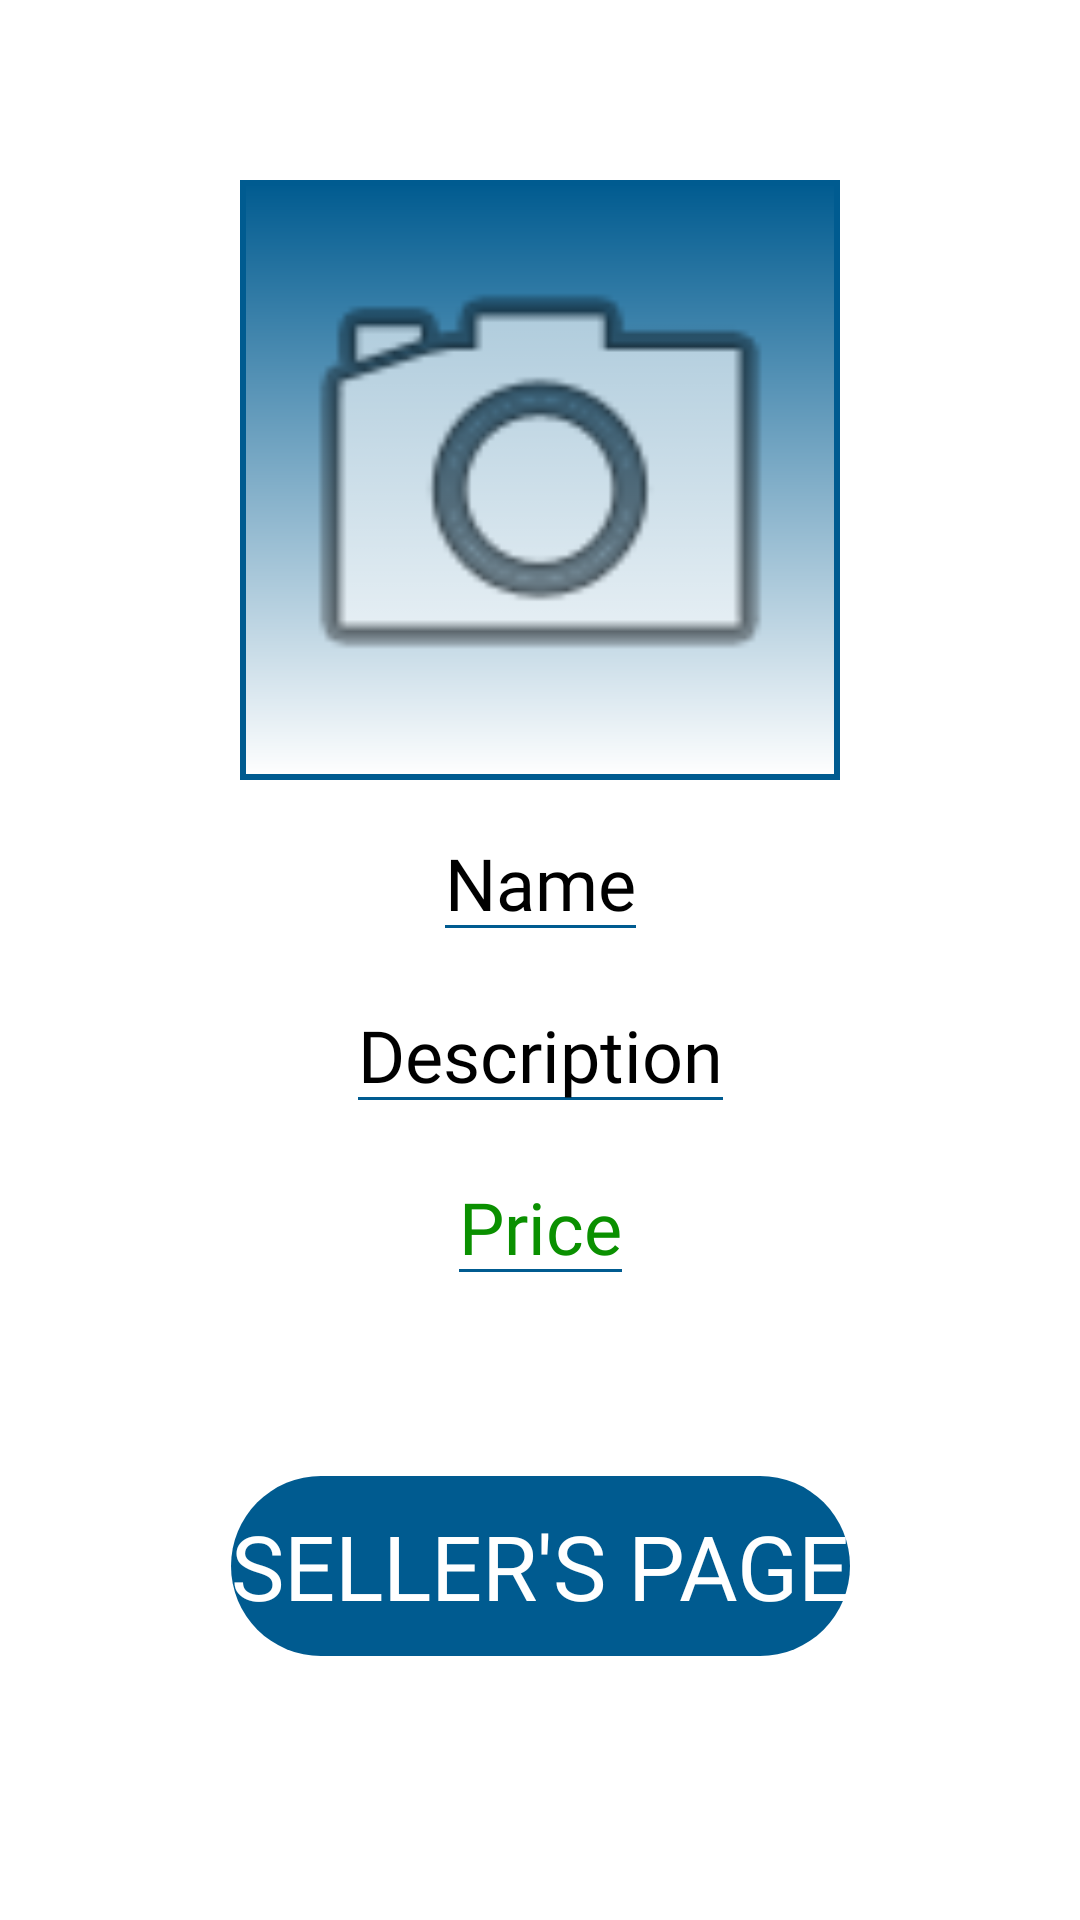

Layout XML and referenced resources for this Android screen:
<!-- AndroidManifest.xml: application theme Theme.FACAMPNetwork -->
<!-- res/layout/activity_produto.xml -->
<?xml version="1.0" encoding="utf-8"?>
<androidx.constraintlayout.widget.ConstraintLayout xmlns:android="http://schemas.android.com/apk/res/android"
    xmlns:app="http://schemas.android.com/apk/res-auto"
    xmlns:tools="http://schemas.android.com/tools"
    android:layout_width="match_parent"
    android:layout_height="match_parent"
    android:background="@color/background"
    tools:context=".ProdutoActivity">

    <ImageView
        android:id="@+id/fotoPaginaProduto"
        android:layout_width="200dp"
        android:layout_height="200dp"
        android:layout_marginTop="60dp"
        android:background="@drawable/image_border"
        android:contentDescription="@string/description_product_photo"
        android:cropToPadding="true"
        android:padding="5dp"
        android:scaleType="centerCrop"
        app:layout_constraintEnd_toEndOf="parent"
        app:layout_constraintStart_toStartOf="parent"
        app:layout_constraintTop_toTopOf="parent"
        app:srcCompat="@android:drawable/ic_menu_camera" />

    <EditText
        android:id="@+id/textNomeProduto"
        android:layout_width="wrap_content"
        android:layout_height="wrap_content"
        android:layout_marginTop="8dp"
        android:backgroundTint="@color/text_line"
        android:fontFamily="@font/gill_sans"
        android:inputType="textShortMessage|textNoSuggestions"
        android:text="@string/name"
        android:textColor="@color/text"
        android:textColorHint="@color/hint"
        android:textCursorDrawable="@drawable/cursor_color"
        android:textSize="24sp"
        app:layout_constraintEnd_toEndOf="parent"
        app:layout_constraintStart_toStartOf="parent"
        app:layout_constraintTop_toBottomOf="@+id/fotoPaginaProduto" />

    <EditText
        android:id="@+id/textDescricaoProduto"
        android:layout_width="wrap_content"
        android:layout_height="wrap_content"
        android:layout_marginTop="8dp"
        android:backgroundTint="@color/text_line"
        android:fontFamily="@font/gill_sans"
        android:inputType="textMultiLine|textNoSuggestions"
        android:maxEms="10"
        android:maxLength="85"
        android:text="@string/description"
        android:textColor="@color/text"
        android:textColorHint="@color/hint"
        android:textCursorDrawable="@drawable/cursor_color"
        android:textSize="24sp"
        app:layout_constraintEnd_toEndOf="parent"
        app:layout_constraintStart_toStartOf="parent"
        app:layout_constraintTop_toBottomOf="@+id/textNomeProduto" />

    <EditText
        android:id="@+id/textPrecoProduto"
        android:layout_width="wrap_content"
        android:layout_height="wrap_content"
        android:layout_marginTop="8dp"
        android:backgroundTint="@color/text_line"
        android:fontFamily="@font/gill_sans"
        android:inputType="textNoSuggestions|numberDecimal"
        android:text="@string/price"
        android:textColor="@color/price_text"
        android:textColorHint="@color/hint"
        android:textCursorDrawable="@drawable/cursor_color"
        android:textSize="24sp"
        app:layout_constraintEnd_toEndOf="parent"
        app:layout_constraintStart_toStartOf="parent"
        app:layout_constraintTop_toBottomOf="@+id/textDescricaoProduto" />

    <Button
        android:id="@+id/buttonPaginaVendedor"
        style="?android:attr/borderlessButtonStyle"
        android:layout_width="wrap_content"
        android:layout_height="60dp"
        android:layout_marginTop="60dp"
        android:background="@drawable/button_onclick_ripple"
        android:fontFamily="@font/gill_sans"
        android:text="@string/seller_page"
        android:textColor="@color/button_text"
        android:textSize="30sp"
        app:layout_constraintEnd_toEndOf="parent"
        app:layout_constraintStart_toStartOf="parent"
        app:layout_constraintTop_toBottomOf="@+id/textPrecoProduto" />

    <com.google.android.material.floatingactionbutton.FloatingActionButton
        android:id="@+id/buttonDeleteProduto"
        android:layout_width="wrap_content"
        android:layout_height="wrap_content"
        android:layout_marginEnd="8dp"
        android:layout_marginBottom="8dp"
        android:backgroundTint="@color/remove_button"
        android:clickable="true"
        android:visibility="gone"
        app:backgroundTint="@color/background"
        app:layout_constraintBottom_toBottomOf="parent"
        app:layout_constraintEnd_toEndOf="parent"
        app:maxImageSize="35dp"
        app:srcCompat="@android:drawable/ic_menu_delete"
        app:tint="@color/icon" />

</androidx.constraintlayout.widget.ConstraintLayout>
<!-- resources referenced by this layout -->
<resources>
  <color name="background">#FFFFFF</color>
  <color name="button_text">#FFFFFF</color>
  <color name="hint">#606060</color>
  <color name="icon">#FFFFFF</color>
  <color name="price_text">#0A9000</color>
  <color name="remove_button">#900000</color>
  <color name="text">#000000</color>
  <color name="text_line">#005B90</color>
  <!-- drawable button_onclick_ripple (drawable) -->
  <?xml version="1.0" encoding="utf-8"?>
  <ripple xmlns:android="http://schemas.android.com/apk/res/android"
      android:color="@color/button_click">
  
      <item android:id="@android:id/mask">
          <shape android:shape="rectangle">
              <solid android:color="@color/button" />
              <corners android:radius="40dp" />
          </shape>
      </item>
  
      <item android:drawable="@drawable/button_drawable" />
  </ripple>
  <!-- drawable cursor_color (drawable) -->
  <?xml version="1.0" encoding="utf-8"?>
  <shape xmlns:android="http://schemas.android.com/apk/res/android">
      <size android:width="2dp" />
      <solid android:color="@color/text_line"  />
  </shape>
  <!-- drawable image_border (drawable) -->
  <?xml version="1.0" encoding="utf-8"?>
  <shape xmlns:android="http://schemas.android.com/apk/res/android"
      android:shape="rectangle">
  
      <gradient
          android:angle="270"
          android:endColor="@color/image_border_gradient_secondary"
          android:startColor="@color/image_border_gradient_primary" />
  
      <corners android:radius="0dp" />
  
      <stroke
          android:width="2dp"
          android:color="@color/image_border_stroke" />
  </shape>
  <string name="description">Description</string>
  <string name="description_product_photo">Product Photo</string>
  <string name="name">Name</string>
  <string name="price">Price</string>
  <string name="seller_page">Seller\'s Page</string>
  <style name="Theme.FACAMPNetwork" parent="Theme.MaterialComponents.DayNight.DarkActionBar">
          
          <item name="colorPrimary">@color/button</item>
          <item name="colorPrimaryVariant">@color/button</item>
          <item name="colorOnPrimary">@color/background</item>
          
          <item name="colorSecondary">@color/background</item>
          <item name="colorSecondaryVariant">@color/background</item>
          <item name="colorOnSecondary">@color/text</item>
          
          <item name="android:statusBarColor" tools:targetApi="l">?attr/colorPrimaryVariant</item>
          
      </style>
  <color name="button_click">#77CDFF</color>
  <color name="button">#005B90</color>
  <!-- drawable button_drawable (drawable) -->
  <?xml version="1.0" encoding="utf-8"?>
  <shape xmlns:android="http://schemas.android.com/apk/res/android"
      android:shape="rectangle">
  
      <solid android:color="@color/button"/>
      <corners android:radius="40dp" />
  </shape>
  <color name="image_border_gradient_secondary">#FFFFFF</color>
  <color name="image_border_gradient_primary">#005B90</color>
  <color name="image_border_stroke">#005B90</color>
</resources>
